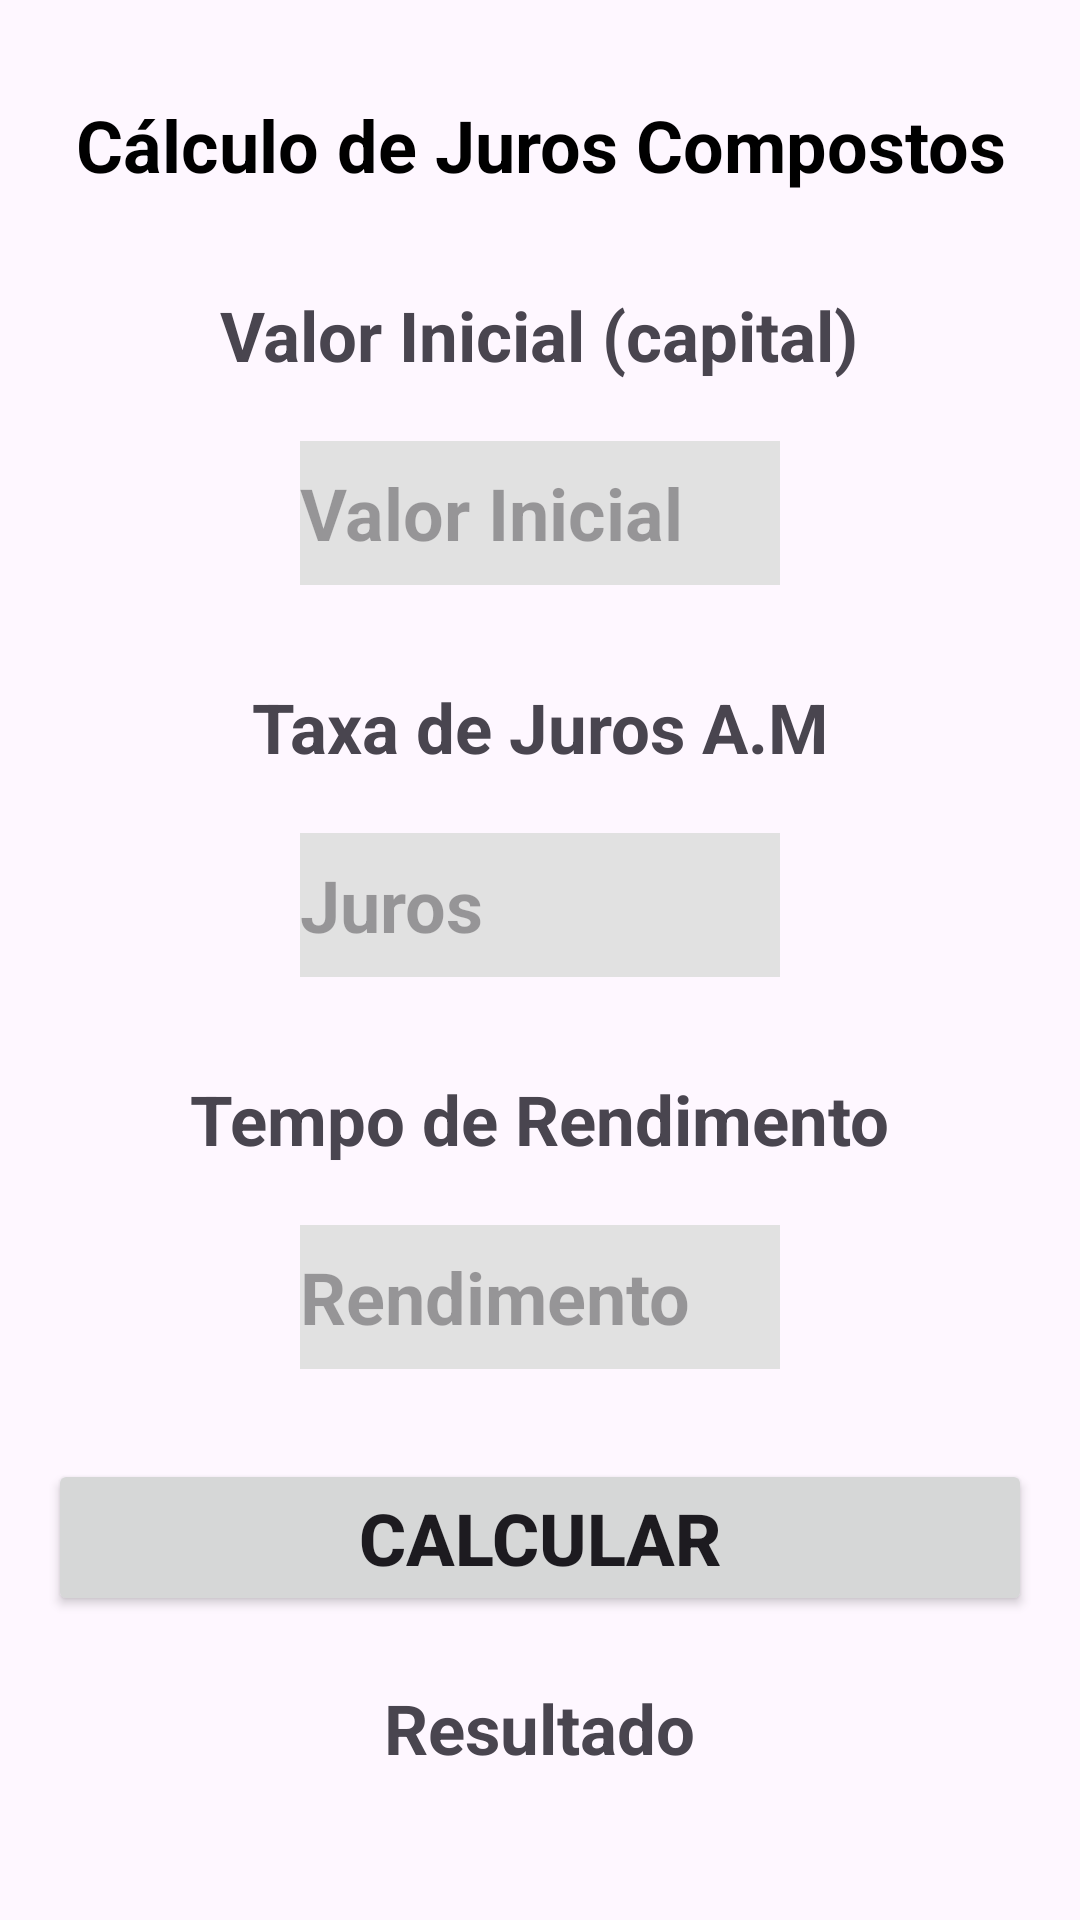

The Android layout XML behind this screen, and the referenced resources:
<!-- AndroidManifest.xml: application theme Theme.Operacao_calculada -->
<!-- res/layout/fragment_juros_compostos.xml -->
<?xml version="1.0" encoding="utf-8"?>
<ScrollView

    xmlns:android="http://schemas.android.com/apk/res/android"
    xmlns:tools="http://schemas.android.com/tools"
    android:layout_width="match_parent"
    android:layout_height="match_parent"
    tools:context=".view.matematica.Juros_Compostos_Fragmento">

    <LinearLayout
        android:layout_width="match_parent"
        android:layout_height="wrap_content"
        android:orientation="vertical">

        <TextView

            android:layout_width="match_parent"
            android:layout_height="wrap_content"
            android:layout_marginStart="16dp"
            android:layout_marginTop="32dp"
            android:layout_marginEnd="16dp"
            android:background="@color/red"
            android:gravity="center_horizontal"
            android:text="Cálculo de Juros Compostos"
            android:textSize="24sp"
            android:textStyle="bold"
            android:textColor="#000000" />

        <TextView

            android:layout_width="wrap_content"
            android:layout_height="wrap_content"
            android:text="Valor Inicial (capital)"
            android:layout_marginTop="32dp"
            android:layout_gravity="center"
            android:textSize="23sp"
            android:textStyle="bold" />

        <EditText
            android:id="@+id/edit_valor_capital"
            android:layout_width="160sp"
            android:layout_height="48dp"
            android:layout_marginTop="20dp"
            android:layout_gravity="center"
            android:hint="Valor Inicial"
            android:background="#E1E1E1"
            android:textSize="24sp"
            android:textStyle="bold"
            android:textColor="#000000"
            android:inputType="numberDecimal"
            />

        <TextView

            android:layout_width="wrap_content"
            android:layout_height="wrap_content"
            android:text="Taxa de Juros A.M"
            android:layout_marginTop="32dp"
            android:layout_gravity="center"
            android:textSize="23sp"
            android:textStyle="bold" />

        <EditText
            android:id="@+id/edit_taxa_juros"
            android:layout_width="160sp"
            android:layout_height="48dp"
            android:layout_marginTop="20dp"
            android:layout_gravity="center"
            android:hint="Juros"
            android:background="#E1E1E1"
            android:textSize="24sp"
            android:textStyle="bold"
            android:textColor="#000000"
            android:inputType="numberDecimal"
            />

        <TextView

            android:layout_width="wrap_content"
            android:layout_height="wrap_content"
            android:text="Tempo de Rendimento"
            android:layout_marginTop="32dp"
            android:layout_gravity="center"
            android:textSize="23sp"
            android:textStyle="bold" />

        <EditText
            android:id="@+id/edit_tempo_rendimento"
            android:layout_width="160sp"
            android:layout_height="48dp"
            android:layout_marginTop="20dp"
            android:layout_gravity="center"
            android:hint="Rendimento"
            android:background="#E1E1E1"
            android:textSize="24sp"
            android:textStyle="bold"
            android:textColor="#000000"
            android:inputType="numberDecimal"
            />

        <Button
            android:id="@+id/btnCalcular_juros_compostos"
            android:layout_width="match_parent"
            android:layout_height="wrap_content"
            android:layout_marginTop="30dp"
            android:layout_marginStart="16dp"
            android:layout_marginEnd="16dp"
            android:textSize="24sp"
            android:textStyle="bold"
            android:contentDescription="Botão para calcular"
            android:text="@string/calcular" />

        <TextView
            android:id="@+id/text_juros_compostos"
            android:layout_width="wrap_content"
            android:layout_height="wrap_content"
            android:text="Resultado"
            android:layout_marginTop="22dp"
            android:layout_gravity="center"
            android:textSize="23sp"
            android:textStyle="bold" />


    </LinearLayout>

</ScrollView>
<!-- resources referenced by this layout -->
<resources>
  <string name="calcular">Calcular</string>
  <style name="Theme.Operacao_calculada" parent="Base.Theme.Operacao_calculada" />
  <style name="Base.Theme.Operacao_calculada" parent="Theme.Material3.DayNight.NoActionBar">
          
          
      </style>
</resources>
